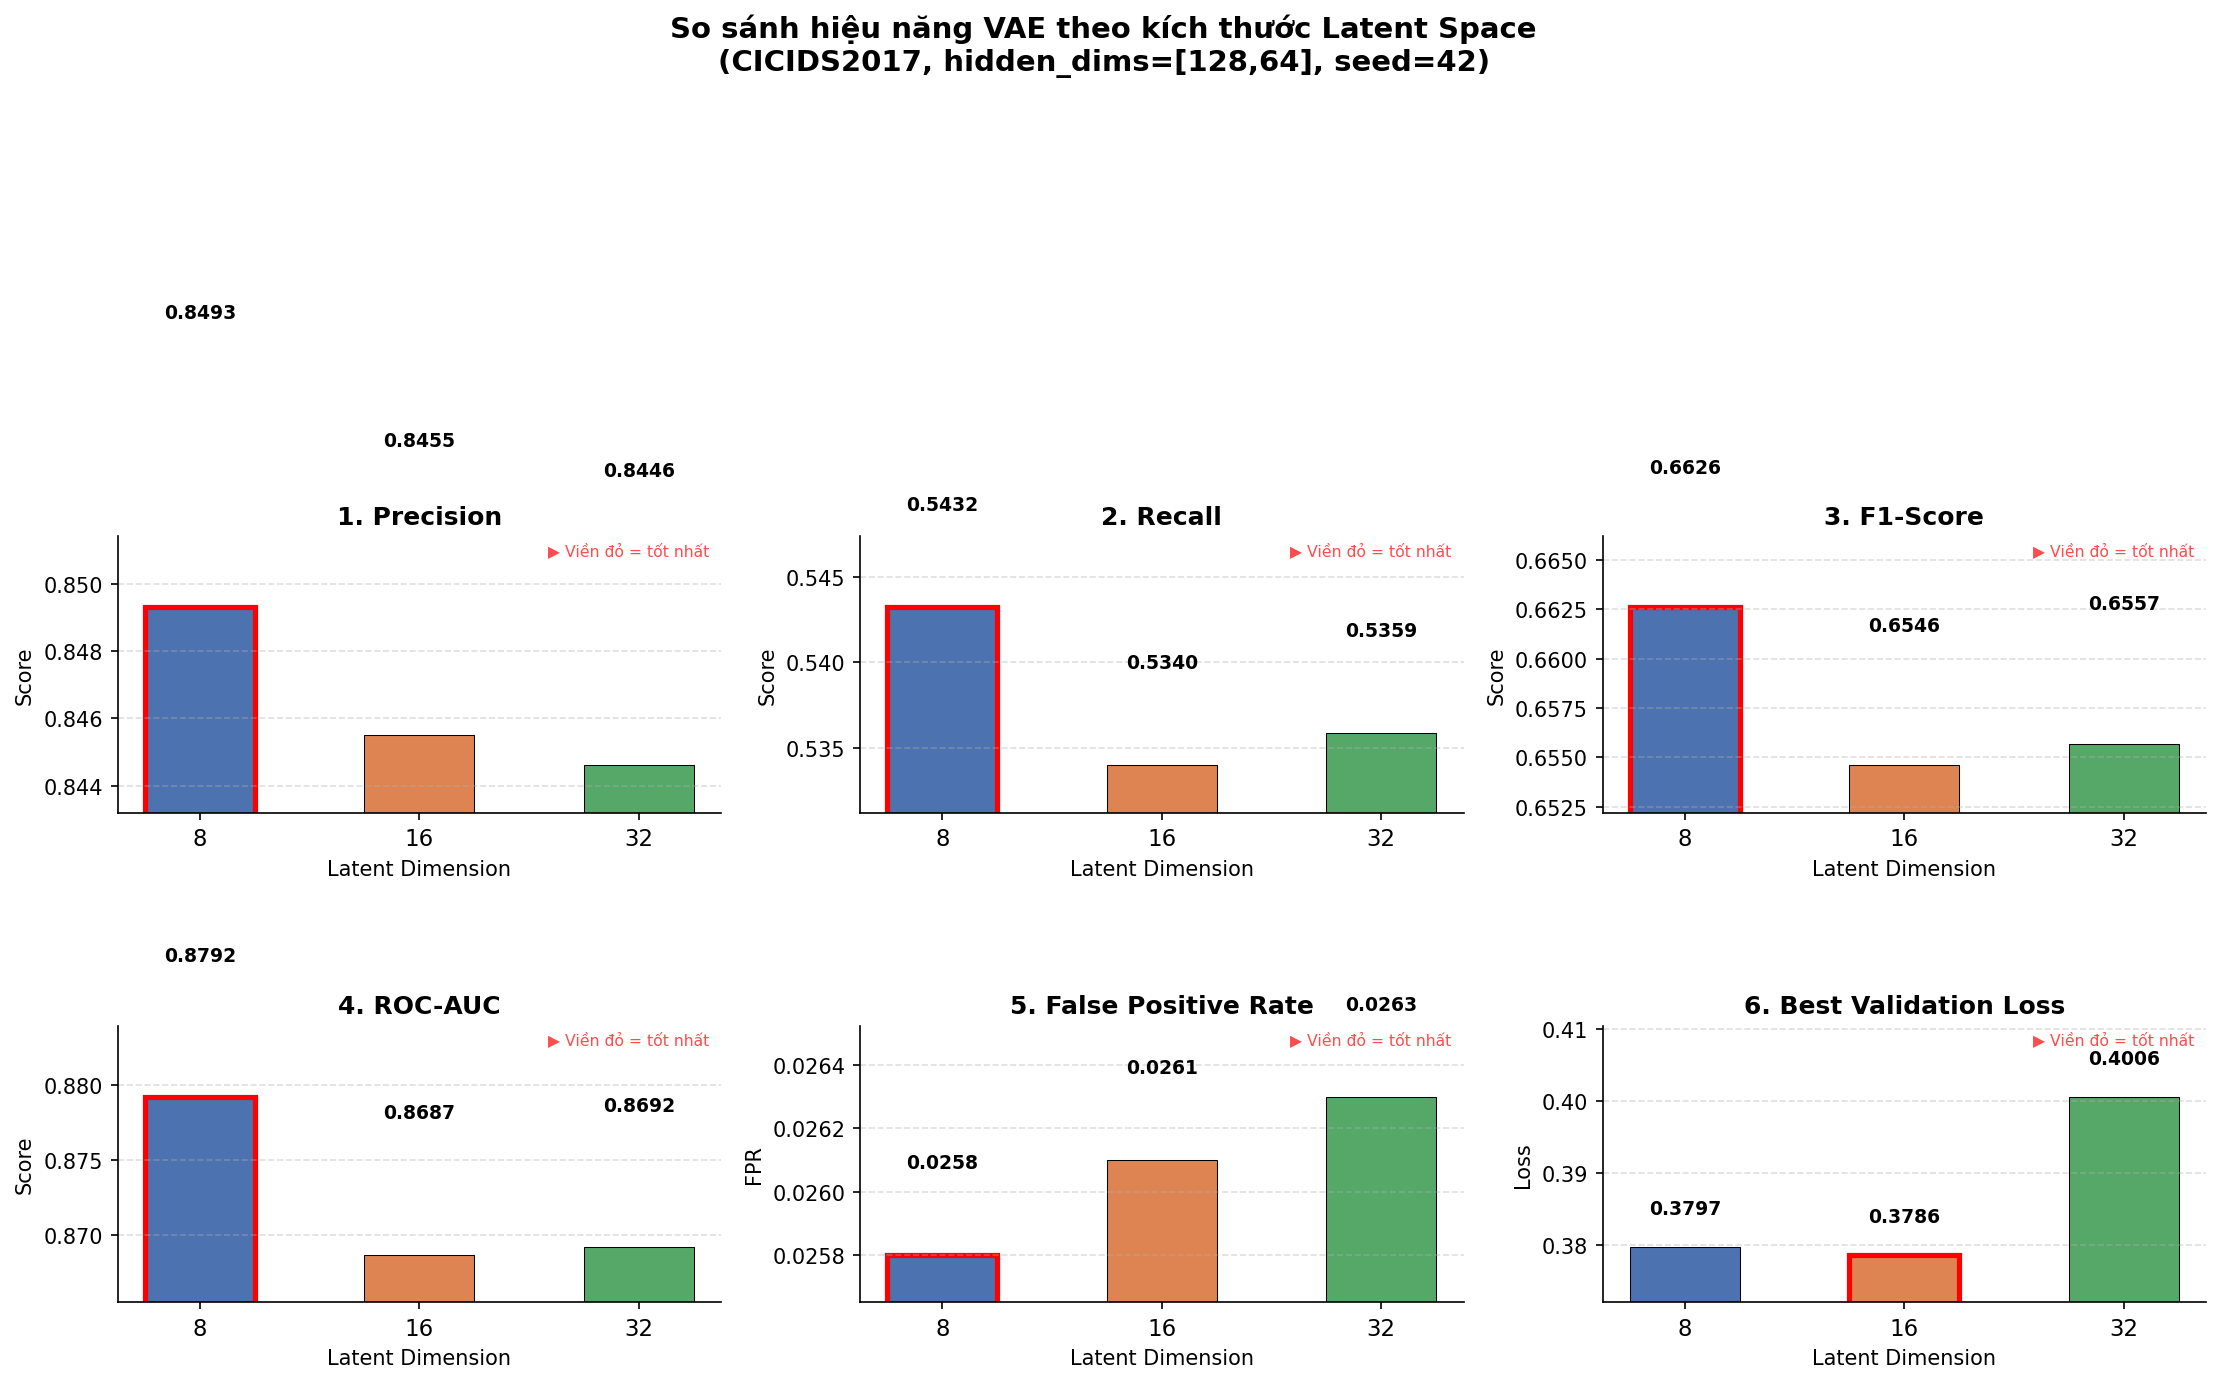

The data file committed next to this chart (first rows):
latent_dim, n_params, best_epoch, best_val_loss, threshold, accuracy, precision, recall, f1_score, roc_auc, fpr, elapsed_s
8, 35282, 1, 0.3797, 1.963, 0.8833, 0.8493, 0.5432, 0.6626, 0.8792, 0.0258, 102.8
16, 36834, 1, 0.3786, 1.824, 0.8812, 0.8455, 0.534, 0.6546, 0.8687, 0.0261, 85.4
32, 39938, 1, 0.4006, 1.851, 0.8813, 0.8446, 0.5359, 0.6557, 0.8692, 0.0263, 92.2
